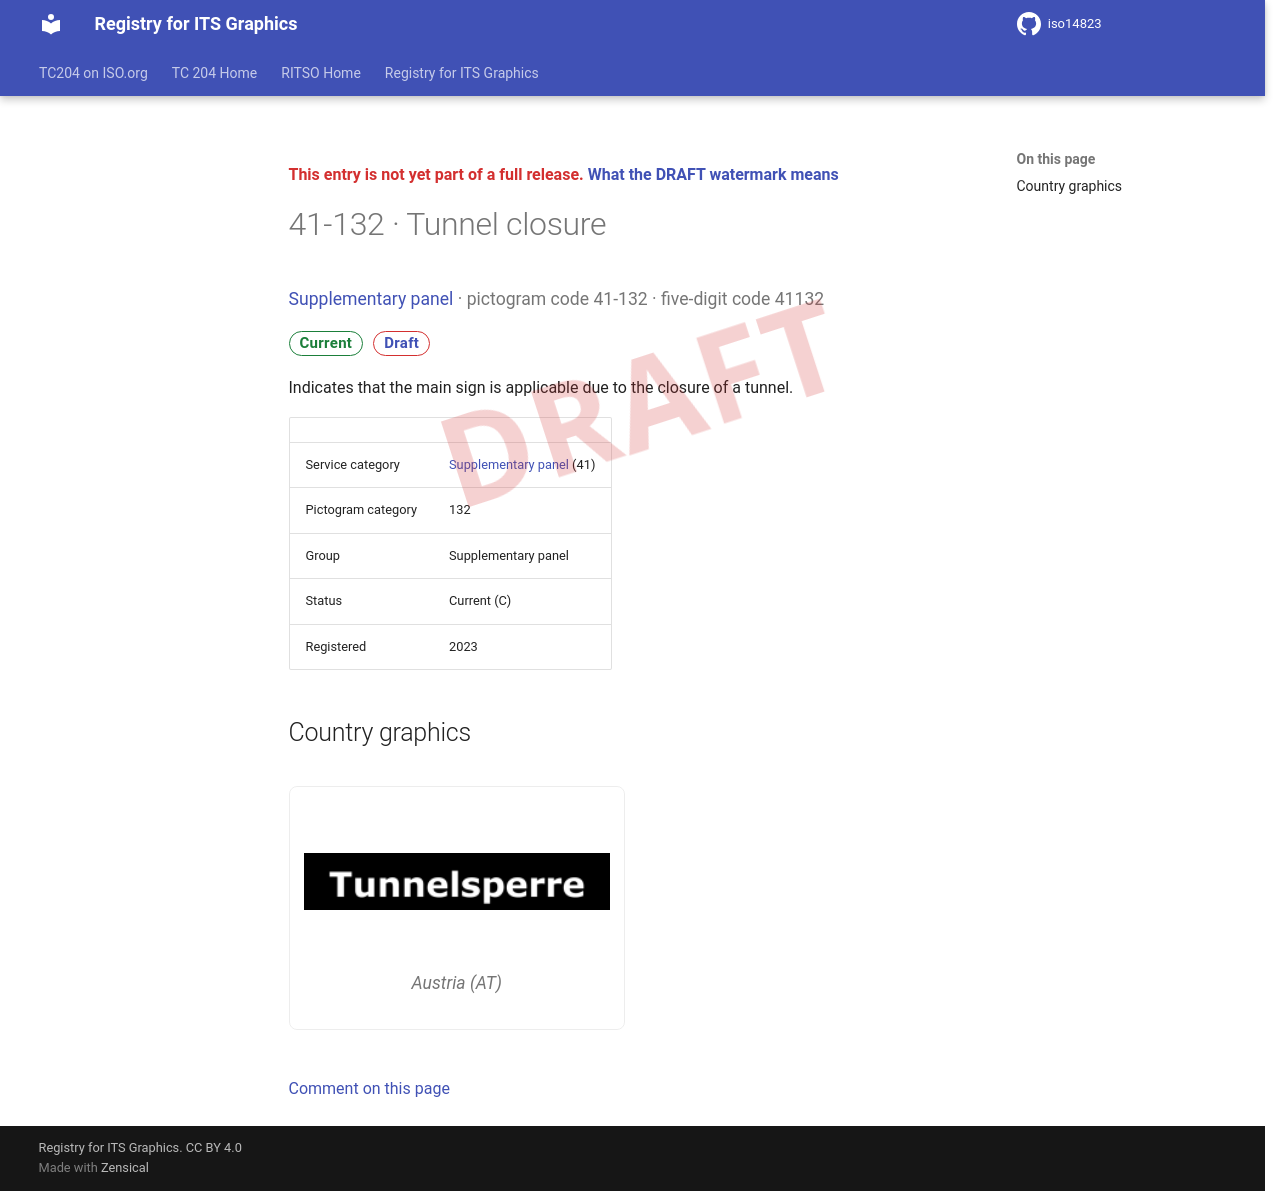

repository: k-vaughn/iso14823 · page: v0.1.0-alpha.1/signs/41-132/index.html · generator: mkdocs

<div class="draft4-watermark" aria-hidden="true"></div>

<p class="draft-note">This entry is not yet part of a full release. <a href="../#draft-watermark">What the DRAFT watermark means</a></p>

# 41-132 · Tunnel closure

<p class="sign-kicker"><a href="../categories/41/">Supplementary panel</a> · pictogram code 41-132 · five-digit code 41132</p>
<p class="sign-chips"><span class="chip chip-current">Current</span> <a class="chip chip-draft" href="../#draft-watermark">Draft</a></p>
<p>Indicates that the main sign is applicable due to the closure of a tunnel.</p>
| | |
| --- | --- |
| Service category | <a href="../categories/41/">Supplementary panel</a> (41) |
| Pictogram category | 132 |
| Group | Supplementary panel |
| Status | Current (C) |
| Registered | 2023 |

## Country graphics

<div class="sign-grid">
<figure class="sign-card">
<img src="../graphics/at/41-132.png" alt="Austria graphic for Tunnel closure (41-132)" loading="lazy">

<figcaption>Austria (AT)</figcaption>
</figure>
</div>

[Comment on this page](https://github.com/k-vaughn/iso14823/issues/new?template=page-feedback.yml&title=%5BPage+feedback%5D+41-132+%C2%B7+Tunnel+closure&page-title=41-132+%C2%B7+Tunnel+closure&page-path=signs%2F41-132.md)
